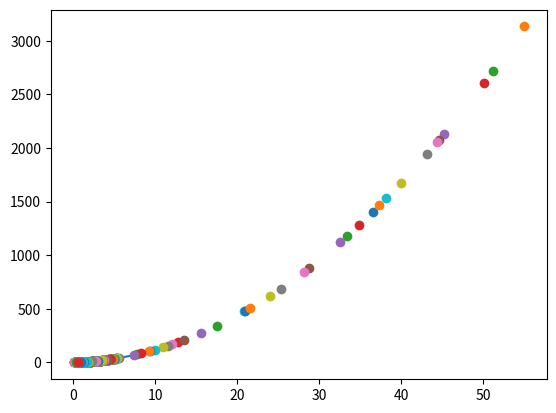

The script that saved this image:
from __future__ import division
import numpy as np
import matplotlib.pyplot as plt
import math


START = 0
END = 100
DLEN = END - START

# define aim function
def aimFunction(x):
    # y = x ** 3 - 60 * x ** 2 - 4 * x + 6
    # y = 3 * x ** 3 - 5 * x ** 2 - 6 * x + 7
    y = x**2 + 2*x - 2
    # y = math.exp(x)

    return y

def showFun(x1, y1, ):
    x = [i/10 for i in range(START, END)]
    y = [0 for i in range(DLEN)]
    for i in range(DLEN):
        y[i] = aimFunction(x[i])

    plt.plot(x, y)
    plt.plot(x1, y1, 'o')
    plt.show()


def showDynFun(x1, y1, ):
    x = [i/10 for i in range(START, END)]
    y = [0 for i in range(DLEN)]
    for i in range(DLEN):
        y[i] = aimFunction(x[i])

    # 打开交互模式
    plt.ion()

    plt.plot(x, y)

    for i in range(len(x1)):
        # 暂停
        plt.pause(0.01)
        plt.plot(x1[i], y1[i], 'o')

    # 关闭交互模式
    plt.ioff()
    plt.show()


def tuiHuo():
    T = DLEN  # initiate temperature
    Tmin = 10  # minimum value of terperature
    x = np.random.uniform(low=START, high=END)  # initiate x
    k = 50  # times of internal circulation
    y = 0  # initiate result
    t = 0  # time
    ylist = []
    xlist = []
    while T >= Tmin:
        for i in range(k):
            # calculate y
            y = aimFunction(x)
            # generate a new x in the neighboorhood of x by transform function
            xNew = x + np.random.uniform(low=-0.055, high=0.055) * T
            if (START <= xNew and xNew <= END):
                yNew = aimFunction(xNew)
                if yNew - y < 0:
                    x = xNew
                    xlist += [x]
                    ylist += [yNew]
                else:
                    # metropolis principle
                    p = math.exp(-(yNew - y) / T)
                    r = np.random.uniform(low=0, high=1)
                    if r < p:
                        x = xNew
        t += 1
        print(t)
        T = DLEN / (1 + t)

    y = aimFunction(x)
    print(x, y)
    return (xlist, ylist)

if __name__ == '__main__':
    x, y = tuiHuo()
    showDynFun(x, y)
